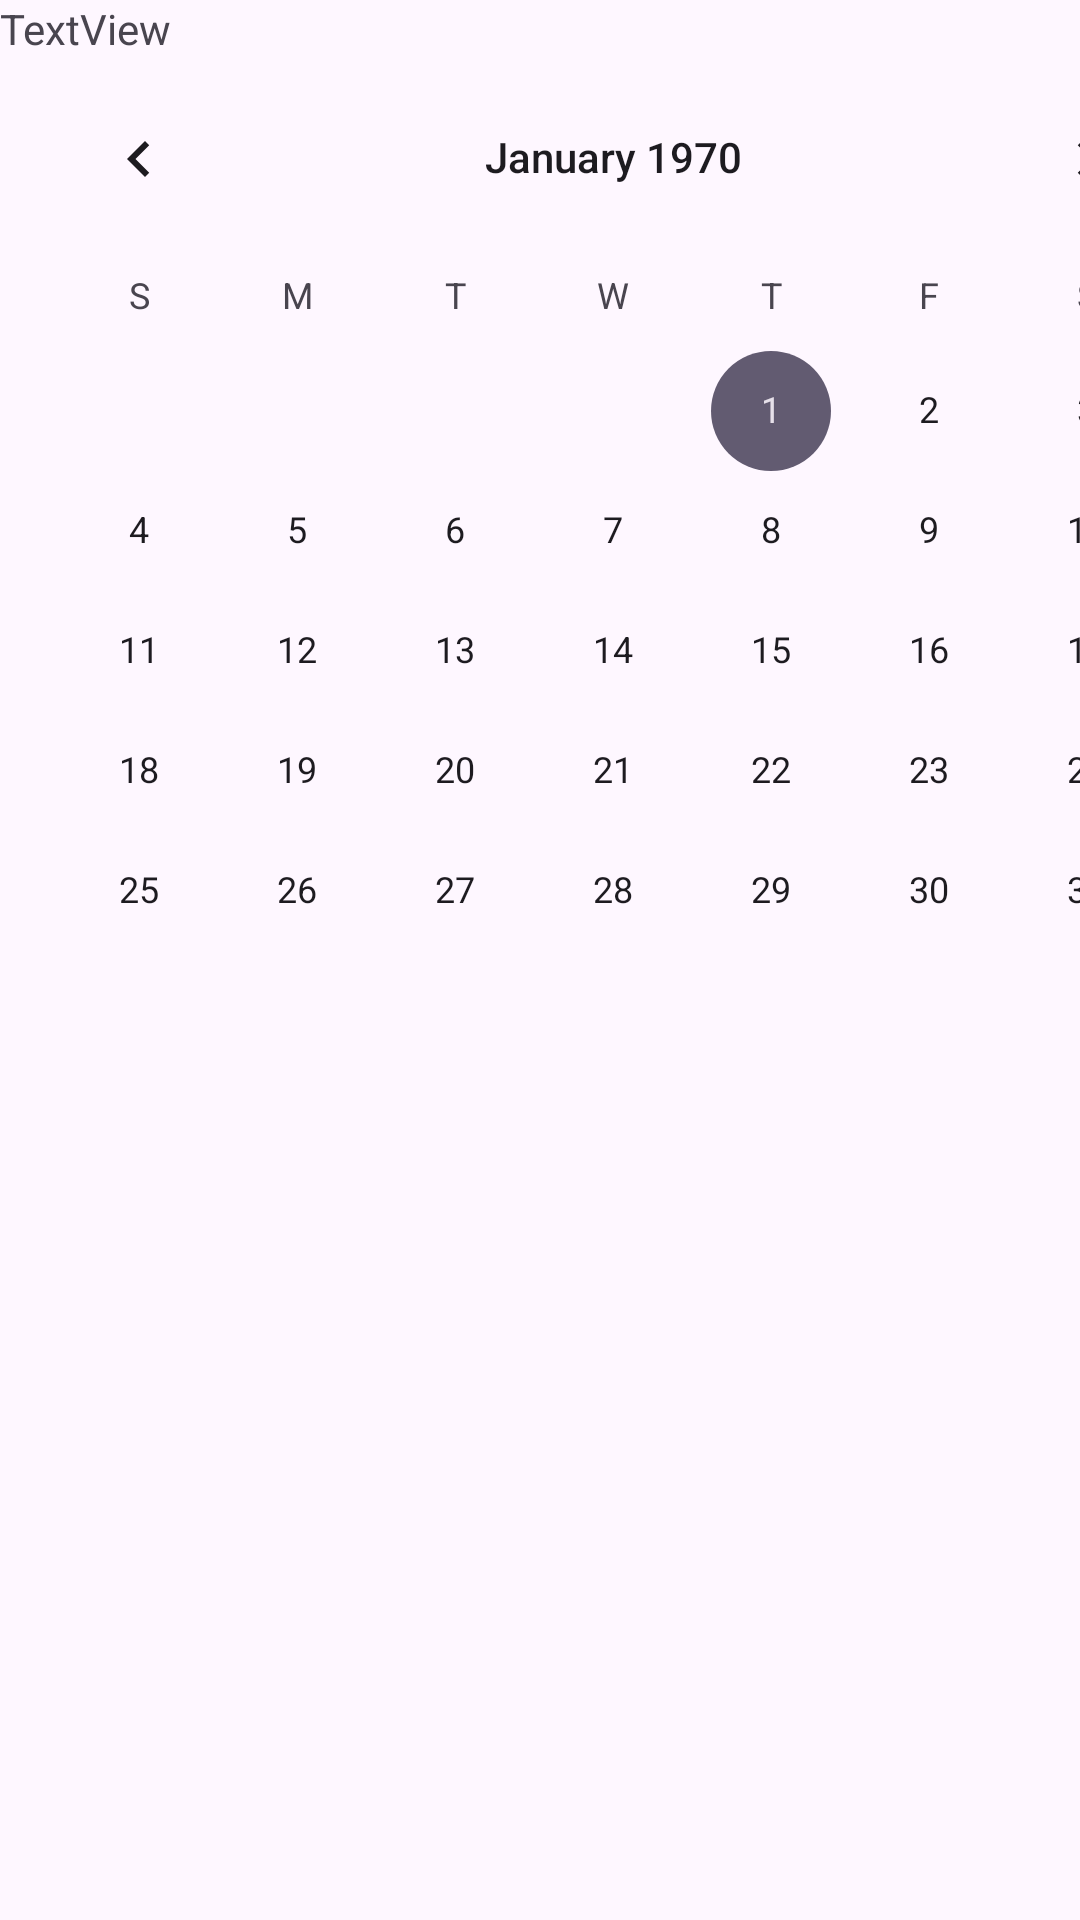

Here is an Android app screen rendered from its layout file. Give the layout XML and the strings, colors and styles it references.
<!-- AndroidManifest.xml: application theme Theme.MyApplication -->
<!-- res/layout/calendar_fragment.xml -->
<?xml version="1.0" encoding="utf-8"?>
<androidx.constraintlayout.widget.ConstraintLayout xmlns:android="http://schemas.android.com/apk/res/android"
    xmlns:tools="http://schemas.android.com/tools"
    android:layout_width="match_parent"
    android:layout_height="match_parent">

    <LinearLayout
        android:layout_width="409dp"
        android:layout_height="729dp"
        android:orientation="vertical"
        tools:layout_editor_absoluteX="1dp"
        tools:layout_editor_absoluteY="1dp">

        <TextView
            android:id="@+id/textViewDetailCalendarTitle"
            android:layout_width="match_parent"
            android:layout_height="wrap_content"
            android:text="TextView" />

        <CalendarView
            android:id="@+id/calendarView"
            android:layout_width="match_parent"
            android:layout_height="wrap_content" />

    </LinearLayout>
</androidx.constraintlayout.widget.ConstraintLayout>
<!-- resources referenced by this layout -->
<resources>
  <style name="Theme.MyApplication" parent="Base.Theme.MyApplication" />
  <style name="Base.Theme.MyApplication" parent="Theme.Material3.DayNight.NoActionBar">
          
          
      </style>
</resources>
